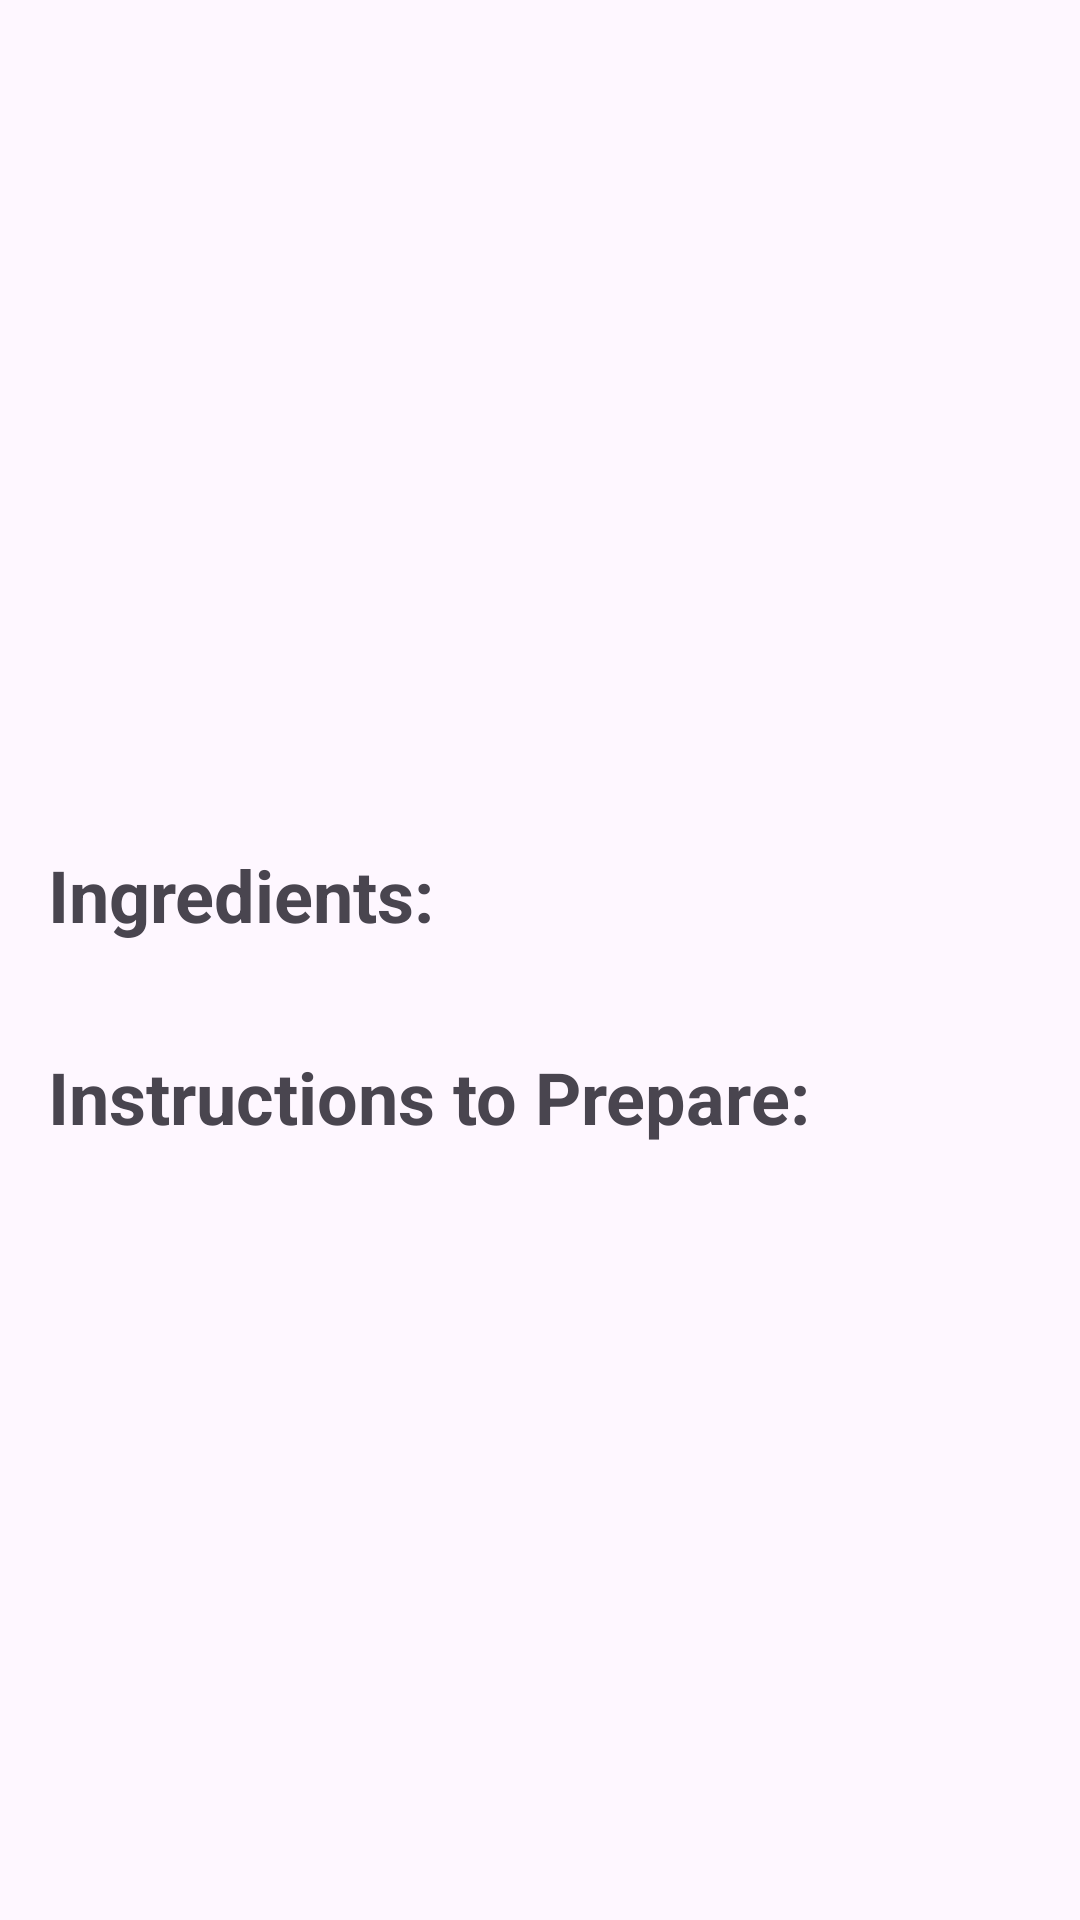

This screen was rendered from an Android layout file. Write that file and the resources it references.
<!-- AndroidManifest.xml: activity theme Theme.TheCocktailApp -->
<!-- res/layout/activity_cocktail_details.xml -->
<?xml version="1.0" encoding="utf-8"?>
<androidx.constraintlayout.widget.ConstraintLayout xmlns:android="http://schemas.android.com/apk/res/android"
    xmlns:app="http://schemas.android.com/apk/res-auto"
    xmlns:tools="http://schemas.android.com/tools"
    android:layout_width="match_parent"
    android:layout_height="match_parent"
    android:layout_margin="16dp"
    android:fitsSystemWindows="true"
    tools:context=".ui.CocktailDetailsActivity">

    <ImageView
        android:id="@+id/cocktail_image"
        android:layout_width="match_parent"
        android:layout_height="250dp"
        android:adjustViewBounds="true"
        android:contentDescription="drink image"
        android:scaleType="fitXY"
        android:src="@drawable/ic_launcher_background" />

    <ImageView
        android:id="@+id/ic_fav"
        android:layout_width="40dp"
        android:layout_height="40dp"
        android:layout_alignParentEnd="true"
        android:layout_margin="10dp"
        android:layout_marginTop="4dp"
        android:contentDescription="favorite icon"
        android:src="@drawable/ic_favorite"
        android:visibility="gone"
        app:layout_constraintEnd_toEndOf="parent"
        app:layout_constraintHorizontal_bias="1.0"
        app:layout_constraintStart_toStartOf="parent"
        app:layout_constraintTop_toTopOf="parent" />

    <TextView
        android:id="@+id/ingredients_title"
        android:layout_width="match_parent"
        android:layout_height="wrap_content"
        android:layout_marginStart="16dp"
        android:layout_marginTop="32dp"
        android:text="Ingredients:"
        android:textSize="24sp"
        android:textStyle="bold"
        app:layout_constraintTop_toBottomOf="@+id/cocktail_image"
        tools:layout_editor_absoluteX="130dp" />

    <TextView
        android:id="@+id/ingredients_value"
        android:layout_width="wrap_content"
        android:layout_height="wrap_content"
        android:layout_marginStart="16dp"
        android:layout_marginTop="8dp"
        app:layout_constraintStart_toStartOf="parent"
        app:layout_constraintTop_toBottomOf="@+id/ingredients_title"
        tools:layout_editor_absoluteX="16dp"
        tools:text="ingredients" />

    <TextView
        android:id="@+id/measurement_value"
        android:layout_width="wrap_content"
        android:layout_height="wrap_content"
        app:layout_constraintEnd_toEndOf="parent"
        app:layout_constraintStart_toEndOf="@+id/ingredients_value"
        app:layout_constraintTop_toTopOf="@+id/ingredients_value"
        tools:text="measurement" />

    <TextView
        android:id="@+id/instructions_title"
        android:layout_width="match_parent"
        android:layout_height="wrap_content"
        android:layout_marginStart="16dp"
        android:layout_marginTop="8dp"
        android:text="Instructions to Prepare:"
        android:textSize="24sp"
        android:textStyle="bold"
        app:layout_constraintTop_toBottomOf="@+id/ingredients_value"
        tools:layout_editor_absoluteX="130dp" />

    <TextView
        android:id="@+id/instructions"
        android:layout_width="match_parent"
        android:layout_height="wrap_content"
        android:layout_marginStart="16dp"
        android:layout_marginTop="8dp"
        app:layout_constraintTop_toBottomOf="@+id/instructions_title"
        tools:layout_editor_absoluteX="130dp"
        tools:text="Instructions" />

</androidx.constraintlayout.widget.ConstraintLayout>
<!-- resources referenced by this layout -->
<resources>
  <!-- drawable ic_favorite: png bitmap (drawable-hdpi, 1005 bytes) -->
  <style name="Theme.TheCocktailApp" parent="android:Theme.Material.Light.NoActionBar" />
</resources>
